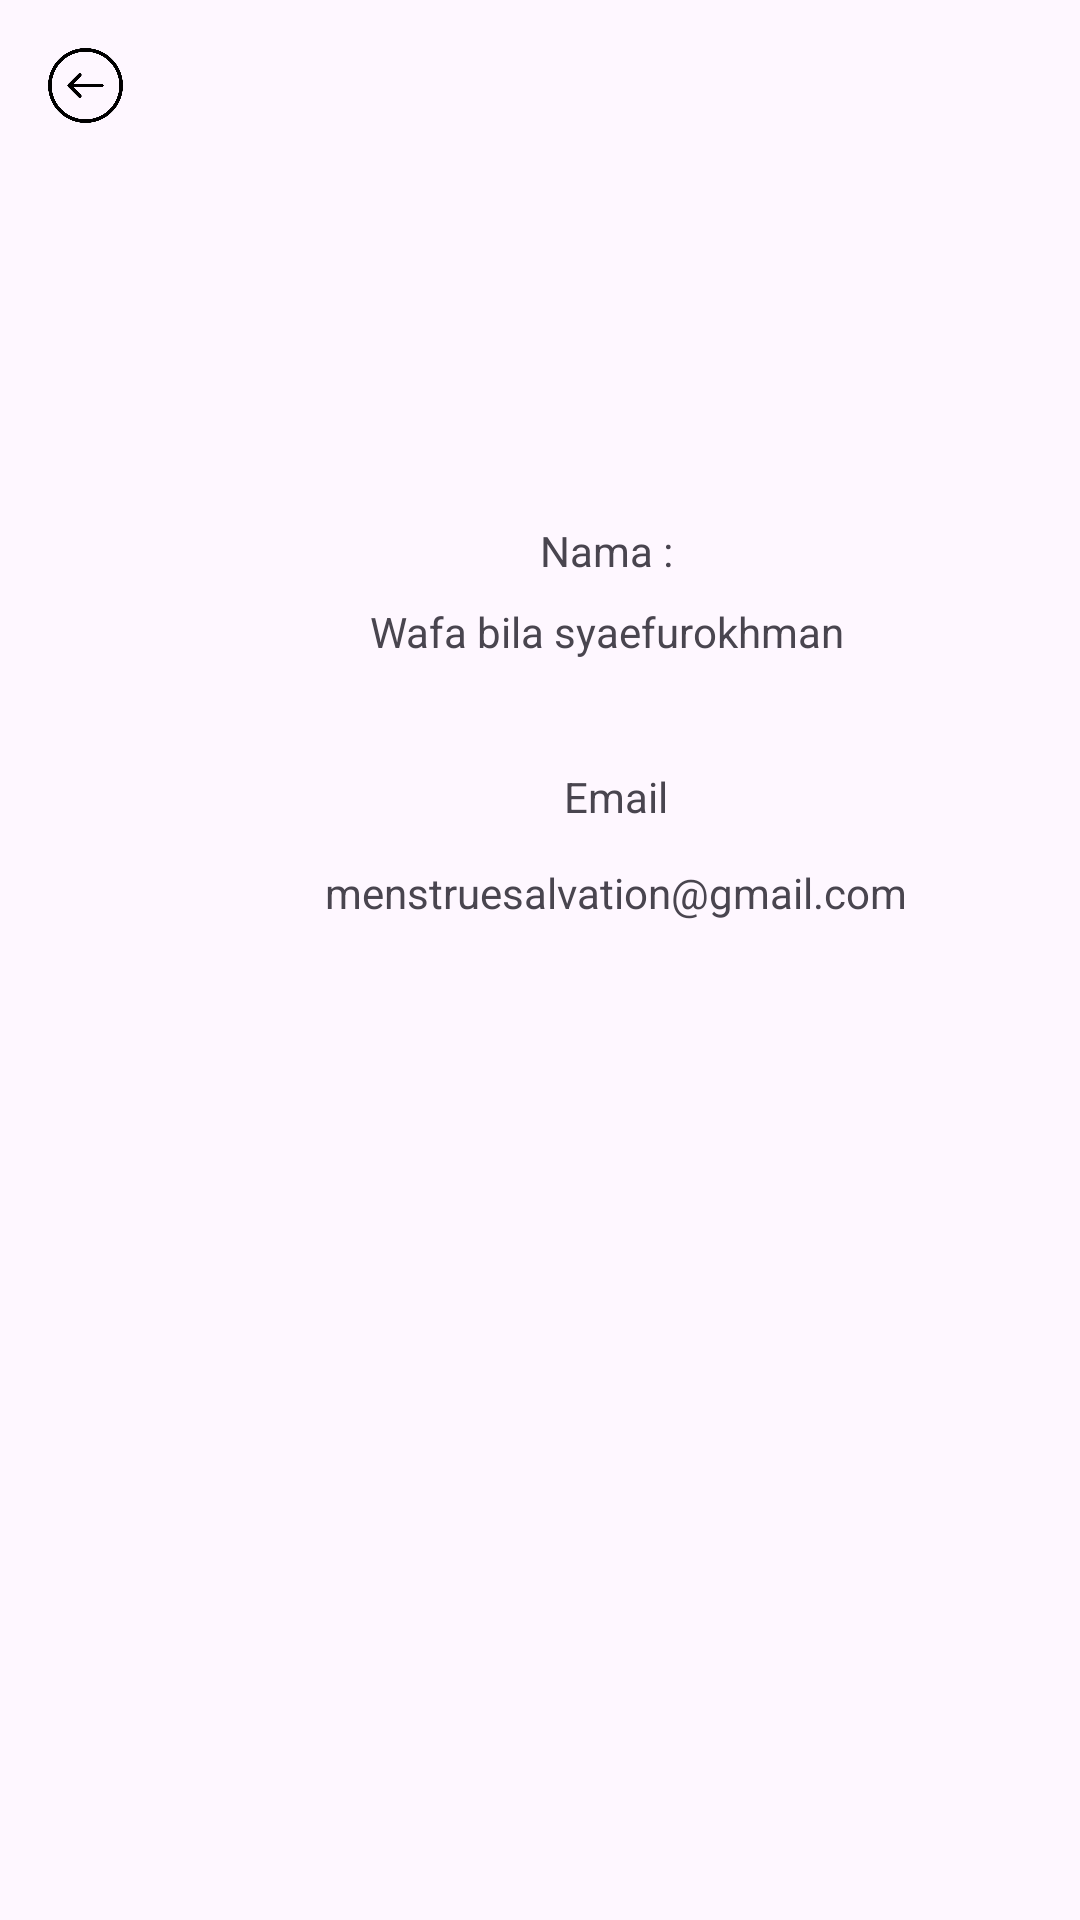

Reconstruct the res/layout file that produces this screen, plus the resources it refers to.
<!-- AndroidManifest.xml: activity theme AppTheme.NoActionBar -->
<!-- res/layout/activity_about.xml -->
<?xml version="1.0" encoding="utf-8"?>
<androidx.constraintlayout.widget.ConstraintLayout xmlns:android="http://schemas.android.com/apk/res/android"
    xmlns:app="http://schemas.android.com/apk/res-auto"
    xmlns:tools="http://schemas.android.com/tools"
    android:id="@+id/main"
    android:layout_width="match_parent"
    android:layout_height="match_parent"
    tools:context=".AboutActivity">

    <ImageView
        android:id="@+id/back"
        android:layout_width="25dp"
        android:layout_height="25dp"
        android:layout_margin="16dp"
        android:src="@drawable/back"
        app:layout_constraintStart_toStartOf="parent"
        app:layout_constraintTop_toTopOf="parent" />

    <ImageView
        android:id="@+id/imageView"
        android:layout_width="138dp"
        android:layout_height="106dp"
        android:layout_marginStart="136dp"
        android:layout_marginTop="40dp"
        android:src="@drawable/photo"
        app:layout_constraintStart_toStartOf="parent"
        app:layout_constraintTop_toTopOf="parent" />

    <TextView
        android:id="@+id/textView"
        android:layout_width="wrap_content"
        android:layout_height="wrap_content"
        android:layout_marginTop="8dp"
        android:text="@string/nama_saya"
        app:layout_constraintEnd_toEndOf="@+id/textView3"
        app:layout_constraintStart_toStartOf="@+id/textView3"
        app:layout_constraintTop_toBottomOf="@+id/textView3" />

    <TextView
        android:id="@+id/textView2"
        android:layout_width="wrap_content"
        android:layout_height="wrap_content"
        android:layout_marginTop="36dp"
        android:text="Email"
        app:layout_constraintEnd_toEndOf="@+id/textView"
        app:layout_constraintHorizontal_bias="0.524"
        app:layout_constraintStart_toStartOf="@+id/textView"
        app:layout_constraintTop_toBottomOf="@+id/textView" />

    <TextView
        android:id="@+id/textView3"
        android:layout_width="wrap_content"
        android:layout_height="wrap_content"
        android:layout_marginStart="180dp"
        android:layout_marginTop="28dp"
        android:text="Nama :"
        app:layout_constraintStart_toStartOf="parent"
        app:layout_constraintTop_toBottomOf="@+id/imageView" />

    <TextView
        android:id="@+id/textView4"
        android:layout_width="wrap_content"
        android:layout_height="wrap_content"
        android:layout_marginTop="13dp"
        android:text="@string/email_saya"
        app:layout_constraintEnd_toEndOf="@+id/textView2"
        app:layout_constraintStart_toStartOf="@+id/textView2"
        app:layout_constraintTop_toBottomOf="@+id/textView2" />


</androidx.constraintlayout.widget.ConstraintLayout>
<!-- resources referenced by this layout -->
<resources>
  <!-- drawable back: png bitmap (drawable, 41775 bytes) -->
  <string name="email_saya">menstruesalvation@gmail.com</string>
  <string name="nama_saya">Wafa bila syaefurokhman</string>
  <style name="AppTheme.NoActionBar" parent="Base.Theme.App">
          <item name="windowActionBar">false</item>
          <item name="windowNoTitle">true</item>
      </style>
  <style name="Base.Theme.App" parent="Theme.Material3.DayNight">
          
          
      </style>
</resources>
